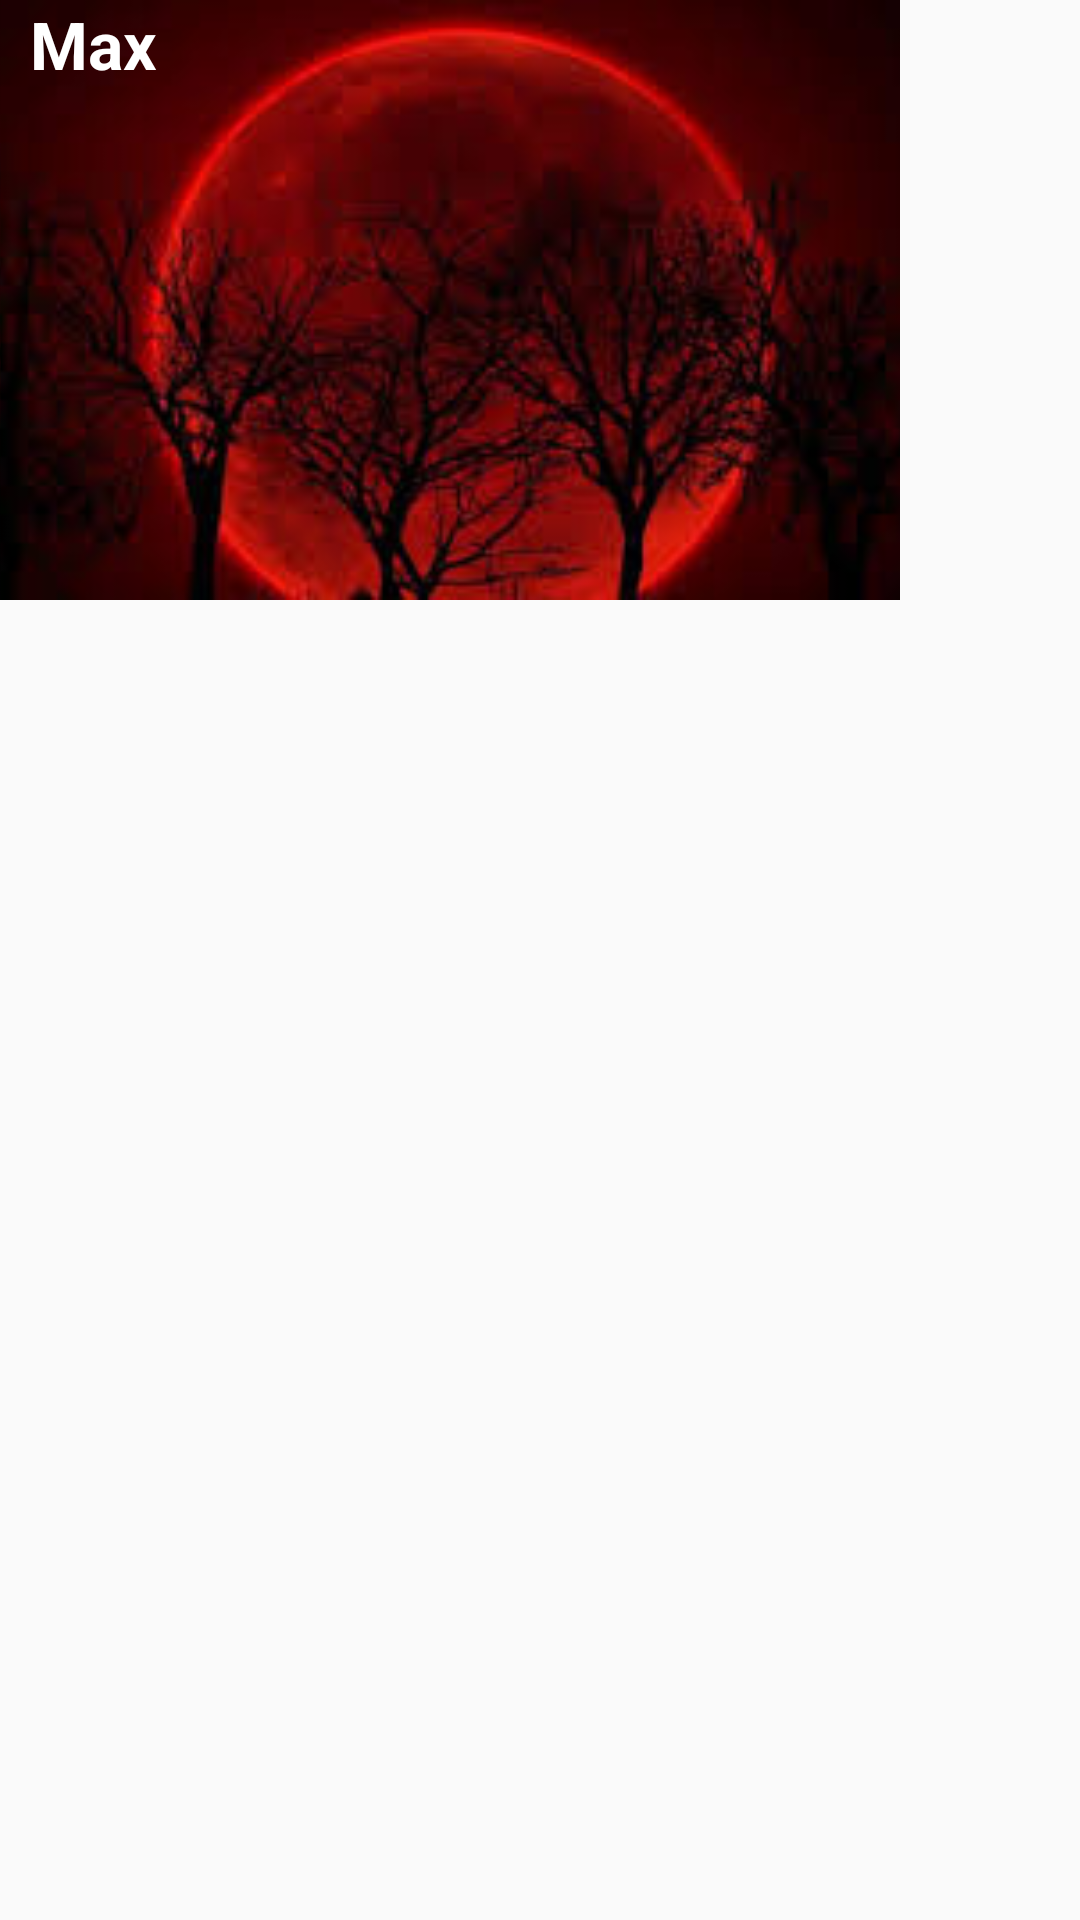

Reconstruct the res/layout file that produces this screen, plus the resources it refers to.
<!-- AndroidManifest.xml: application theme Theme.AppCompat.Light.NoActionBar -->
<!-- res/layout/navigation_drawer.xml -->
<?xml version="1.0" encoding="utf-8"?>
<FrameLayout
    xmlns:android="http://schemas.android.com/apk/res/android"
    android:layout_width="match_parent"
    android:layout_height="match_parent">
    <ImageView
        android:layout_width="wrap_content"
        android:layout_height="200dp"
        android:scaleType="centerCrop"
        android:src="@drawable/luna_sangre"/>
    <TextView
        android:layout_width="wrap_content"
        android:layout_height="wrap_content"
        android:text="Max"
        android:textAppearance="@style/TextAppearance.AppCompat.Large"
        android:textStyle="bold"
        android:textColor="#FFF"
        android:layout_marginLeft="10dp"/>

</FrameLayout>
<!-- resources referenced by this layout -->
<resources>
  <!-- drawable luna_sangre: jpg bitmap (drawable, 8151 bytes) -->
</resources>
